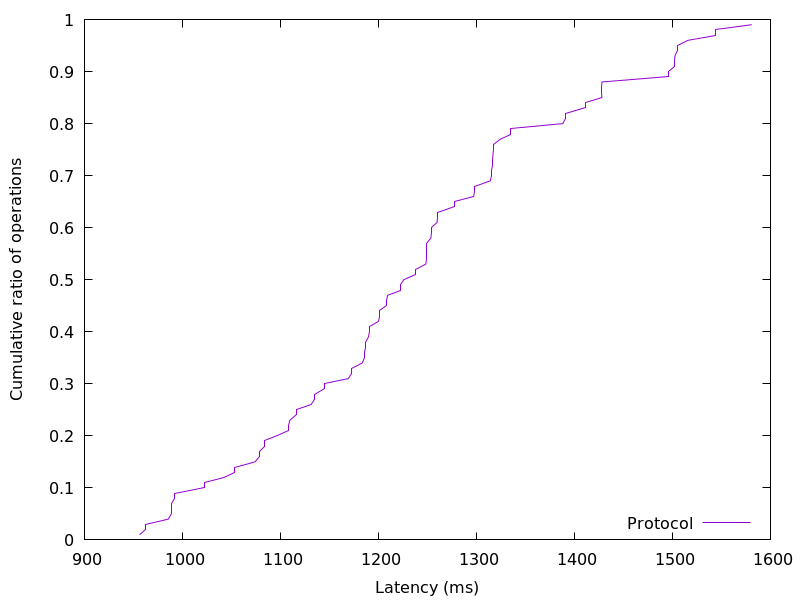

The table this chart was drawn from, first rows:
956.34048, 0.01
962, 0.02
962, 0.03
985.6, 0.04
988.7, 0.05
988.7, 0.06
988.9, 0.07
991.6, 0.08
991.6, 0.09
1023, 0.1
1023, 0.11
1042, 0.12
1054, 0.13
1054, 0.14
1074, 0.15
1079, 0.16
1079, 0.17
1084, 0.18
1084, 0.19
1096, 0.2
1108, 0.21
1108, 0.22
1110, 0.23
1116, 0.24
1116, 0.25
1131, 0.26
1135, 0.27
1135, 0.28
1145, 0.29
1145, 0.3
1169, 0.31
1173, 0.32
1173, 0.33
1184, 0.34
1186, 0.35
1186, 0.36
1187, 0.37
1187, 0.38
1190, 0.39
1190, 0.4
1190, 0.41
1200, 0.42
1201, 0.43
1201, 0.44
1208, 0.45
1208, 0.46
1209, 0.47
1222, 0.48
1222, 0.49
1226, 0.5
1238, 0.51
1238, 0.52
1248, 0.53
1249, 0.54
1249, 0.55
1249, 0.56
1249, 0.57
1253, 0.58
1254, 0.59
1254, 0.6
1260, 0.61
... 38 more rows
